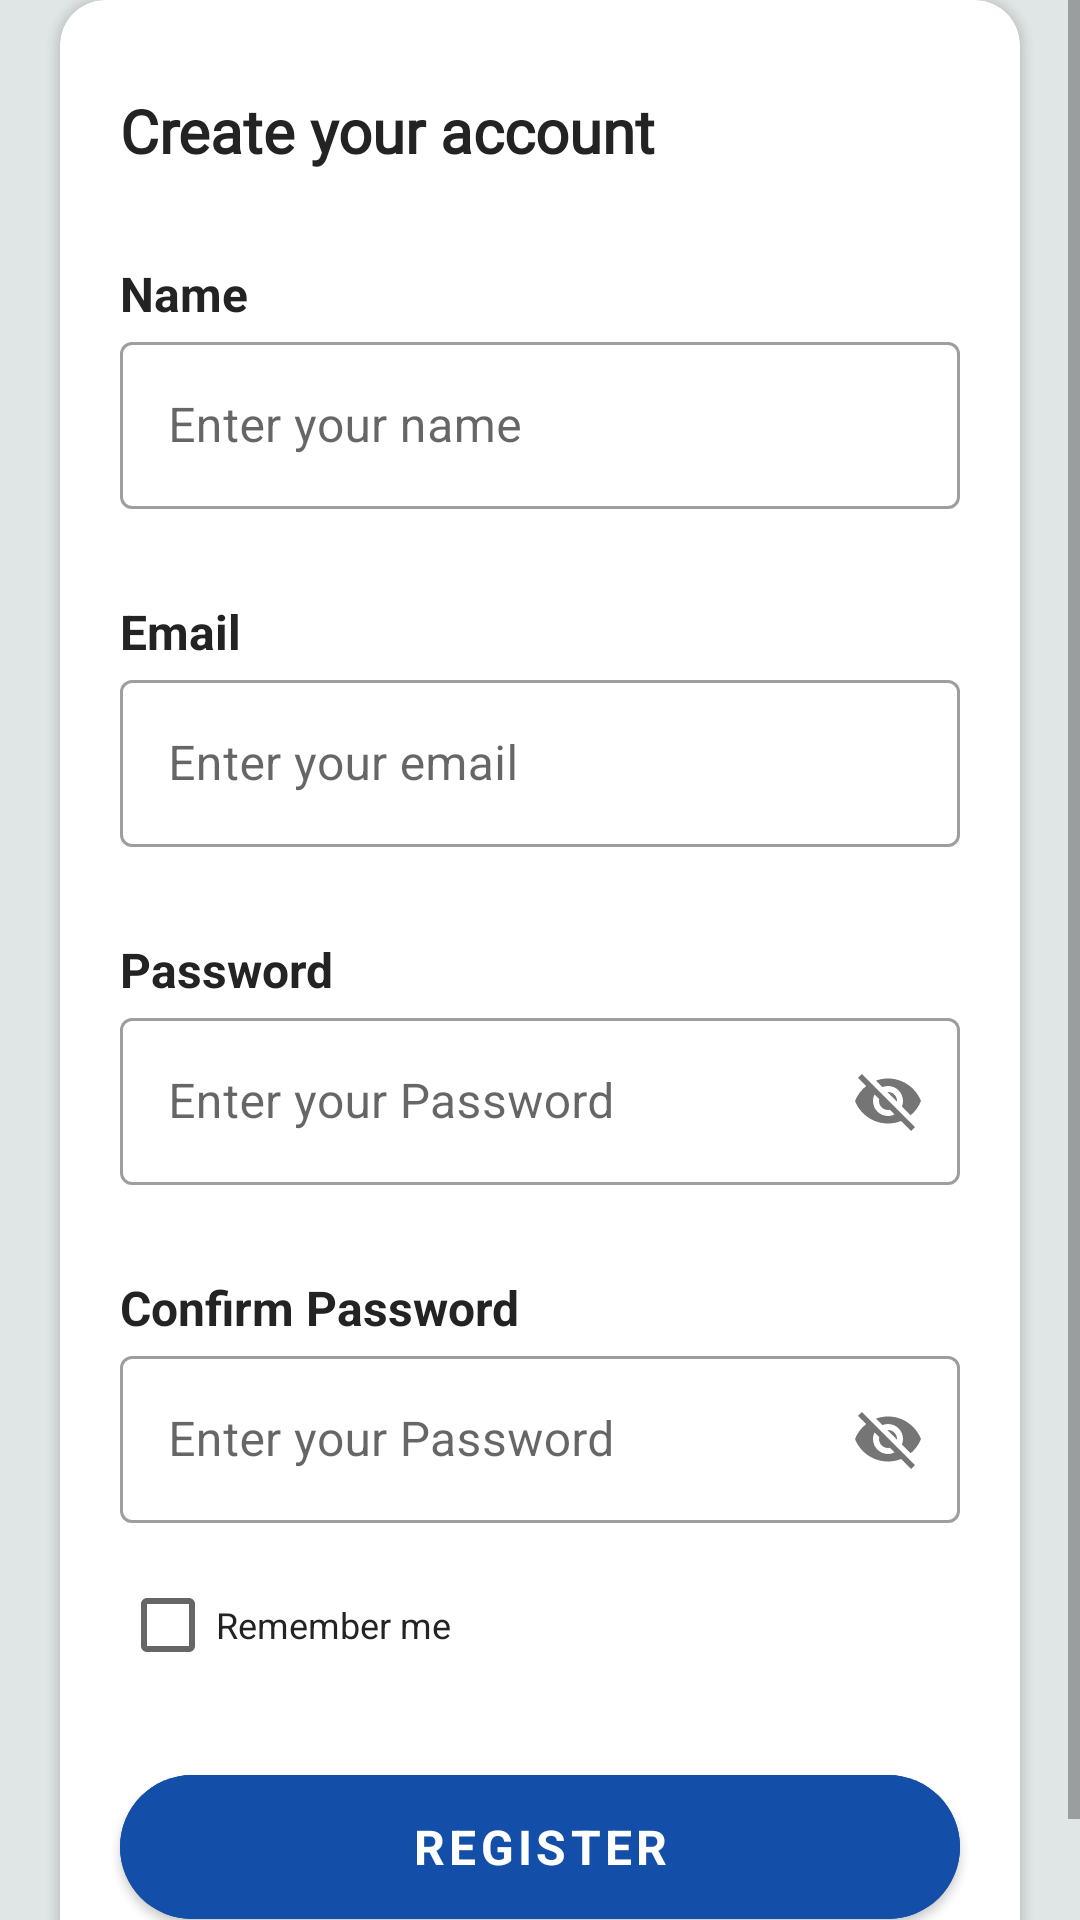

Android layout source for this screen:
<!-- AndroidManifest.xml: application theme Theme.SodabazApplication -->
<!-- res/layout/activity_registration.xml -->
<?xml version="1.0" encoding="utf-8"?>
<ScrollView xmlns:android="http://schemas.android.com/apk/res/android"
    xmlns:app="http://schemas.android.com/apk/res-auto"
    xmlns:tools="http://schemas.android.com/tools"
    android:layout_width="match_parent"
    android:layout_height="match_parent"
    android:fillViewport="true"
    android:background="#E0E5E6"
    android:orientation="vertical"
    tools:context=".Screens.Registration">
    <LinearLayout
        android:layout_width="match_parent"
        android:layout_height="match_parent"
        android:gravity="center_vertical"
        android:orientation="vertical">
    <androidx.cardview.widget.CardView
        android:layout_width="match_parent"
        android:layout_height="wrap_content"
        android:layout_marginLeft="20dp"
        android:layout_marginRight="20dp"
        app:cardCornerRadius="15dp"
        android:backgroundTint="@color/appbgcolor">
        <LinearLayout
            android:layout_width="match_parent"
            android:layout_height="match_parent"
            android:orientation="vertical">
            <TextView
                android:layout_width="match_parent"
                android:text="Create your account"
                android:textColor="#232323"
                android:textStyle="bold"
                android:layout_marginTop="30dp"
                android:layout_marginLeft="20dp"
                android:layout_marginRight="20dp"
                android:fontFamily="@font/ubuntu"
                android:textSize="20sp"
                android:layout_height="wrap_content"/>
            <LinearLayout
                android:layout_width="match_parent"
                android:orientation="vertical"
                android:layout_marginTop="30dp"
                android:layout_height="wrap_content">
                <TextView
                    android:layout_width="match_parent"
                    android:layout_height="wrap_content"
                    android:layout_marginLeft="20dp"
                    android:layout_marginRight="20dp"
                    android:textSize="16sp"
                    android:fontFamily="sans-serif"
                    android:textStyle="bold"
                    android:text="Name"
                    android:textColor="#232323"/>
                <com.google.android.material.textfield.TextInputLayout
                    android:layout_width="match_parent"
                    android:layout_height="wrap_content"
                    android:layout_marginRight="20dp"
                    android:layout_marginLeft="20dp"
                    style="@style/Widget.MaterialComponents.TextInputLayout.OutlinedBox"
                    android:hint="Enter your name">
                    <com.google.android.material.textfield.TextInputEditText
                        android:layout_width="match_parent"
                        android:layout_height="match_parent"
                        android:id="@+id/name"
                        android:inputType="text"
                        />
                </com.google.android.material.textfield.TextInputLayout>
            </LinearLayout>
            <LinearLayout
                android:layout_width="match_parent"
                android:orientation="vertical"
                android:layout_marginTop="30dp"
                android:layout_height="wrap_content">
                <TextView
                    android:layout_width="match_parent"
                    android:layout_height="wrap_content"
                    android:layout_marginLeft="20dp"
                    android:layout_marginRight="20dp"
                    android:textSize="16sp"
                    android:fontFamily="sans-serif"
                    android:textStyle="bold"
                    android:text="Email"
                    android:textColor="#232323"/>
                <com.google.android.material.textfield.TextInputLayout
                    android:layout_width="match_parent"
                    android:layout_height="wrap_content"
                    android:layout_marginRight="20dp"
                    android:layout_marginLeft="20dp"
                    style="@style/Widget.MaterialComponents.TextInputLayout.OutlinedBox"
                    android:hint="Enter your email">

                    <com.google.android.material.textfield.TextInputEditText
                        android:layout_width="match_parent"
                        android:layout_height="match_parent"
                        android:id="@+id/email"
                        android:inputType="textWebEmailAddress"
                        />
                </com.google.android.material.textfield.TextInputLayout>
            </LinearLayout>
            <LinearLayout
                android:layout_width="match_parent"
                android:orientation="vertical"
                android:layout_marginTop="30dp"
                android:layout_height="wrap_content">
                <TextView
                    android:layout_width="match_parent"
                    android:layout_height="wrap_content"
                    android:layout_marginLeft="20dp"
                    android:layout_marginRight="20dp"
                    android:textSize="16sp"
                    android:fontFamily="sans-serif"
                    android:textStyle="bold"
                    android:text="Password"
                    android:textColor="#232323"/>
                <com.google.android.material.textfield.TextInputLayout
                    android:layout_width="match_parent"
                    android:layout_height="wrap_content"
                    android:layout_marginRight="20dp"
                    app:passwordToggleEnabled="true"
                    android:layout_marginLeft="20dp"
                    style="@style/Widget.MaterialComponents.TextInputLayout.OutlinedBox"
                    android:hint="Enter your Password">

                    <com.google.android.material.textfield.TextInputEditText
                        android:layout_width="match_parent"
                        android:layout_height="match_parent"
                        android:id="@+id/password"
                        android:inputType="textWebEmailAddress"
                        />
                </com.google.android.material.textfield.TextInputLayout>
            </LinearLayout>
            <LinearLayout
                android:layout_width="match_parent"
                android:orientation="vertical"
                android:layout_marginTop="30dp"
                android:layout_height="wrap_content">
                <TextView
                    android:layout_width="match_parent"
                    android:layout_height="wrap_content"
                    android:layout_marginLeft="20dp"
                    android:layout_marginRight="20dp"
                    android:fontFamily="sans-serif"
                    android:textSize="16sp"
                    android:textStyle="bold"
                    android:text="Confirm Password"
                    android:textColor="#232323"/>
                <com.google.android.material.textfield.TextInputLayout
                    android:layout_width="match_parent"
                    android:layout_height="wrap_content"
                    android:layout_marginRight="20dp"
                    app:passwordToggleEnabled="true"
                    android:layout_marginLeft="20dp"
                    style="@style/Widget.MaterialComponents.TextInputLayout.OutlinedBox"
                    android:hint="Enter your Password">
                    <com.google.android.material.textfield.TextInputEditText
                        android:layout_width="match_parent"
                        android:layout_height="match_parent"
                        android:id="@+id/confirmpassword"
                        android:inputType="textWebEmailAddress"
                        />
                </com.google.android.material.textfield.TextInputLayout>
            </LinearLayout>
            <LinearLayout
                android:layout_width="match_parent"
                android:orientation="horizontal"
                android:layout_marginLeft="20dp"
                android:layout_marginRight="20dp"
                android:layout_marginTop="10dp"
                android:layout_height="wrap_content">
                <CheckBox
                    android:layout_width="wrap_content"
                    android:text="Remember me"
                    android:textSize="12sp"
                    android:fontFamily="sans-serif"
                    android:textColor="#232323"
                    android:layout_height="wrap_content"/>
            </LinearLayout>
            <ProgressBar
                android:layout_width="match_parent"
                android:layout_marginLeft="20dp"
                android:id="@+id/progressbar"
                android:layout_marginBottom="20dp"
                android:visibility="gone"
                android:layout_marginRight="20dp"
                android:layout_height="wrap_content"/>
            <com.google.android.material.button.MaterialButton
                android:layout_width="match_parent"
                android:layout_marginLeft="20dp"
                android:layout_marginRight="20dp"
                app:cornerRadius="25dp"
                android:layout_marginTop="20dp"
                android:text="Register"
                android:layout_marginBottom="30dp"
                android:id="@+id/register"
                android:backgroundTint="@color/cardbgcolor"
                android:textStyle="bold"
                android:fontFamily="sans-serif"
                android:textSize="16sp"
                android:layout_height="60dp"/>
        </LinearLayout>
    </androidx.cardview.widget.CardView>
    </LinearLayout>
</ScrollView>
<!-- resources referenced by this layout -->
<resources>
  <color name="appbgcolor">#FFFFFF</color>
  <color name="cardbgcolor">#134EA8</color>
  <style name="Theme.SodabazApplication" parent="Theme.MaterialComponents.DayNight.DarkActionBar">
          
          <item name="colorPrimary">@color/purple_500</item>
          <item name="colorPrimaryVariant">@color/purple_700</item>
          <item name="colorOnPrimary">@color/white</item>
          
          <item name="colorSecondary">@color/teal_200</item>
          <item name="colorSecondaryVariant">@color/teal_700</item>
          <item name="colorOnSecondary">@color/black</item>
          
          <item name="android:statusBarColor">?attr/colorPrimaryVariant</item>
          
      </style>
  <color name="purple_500">#134EA8</color>
  <color name="purple_700">#134EA8</color>
  <color name="white">#FFFFFFFF</color>
  <color name="teal_200">#134EA8</color>
  <color name="teal_700">#FF018786</color>
  <color name="black">#FF000000</color>
</resources>
